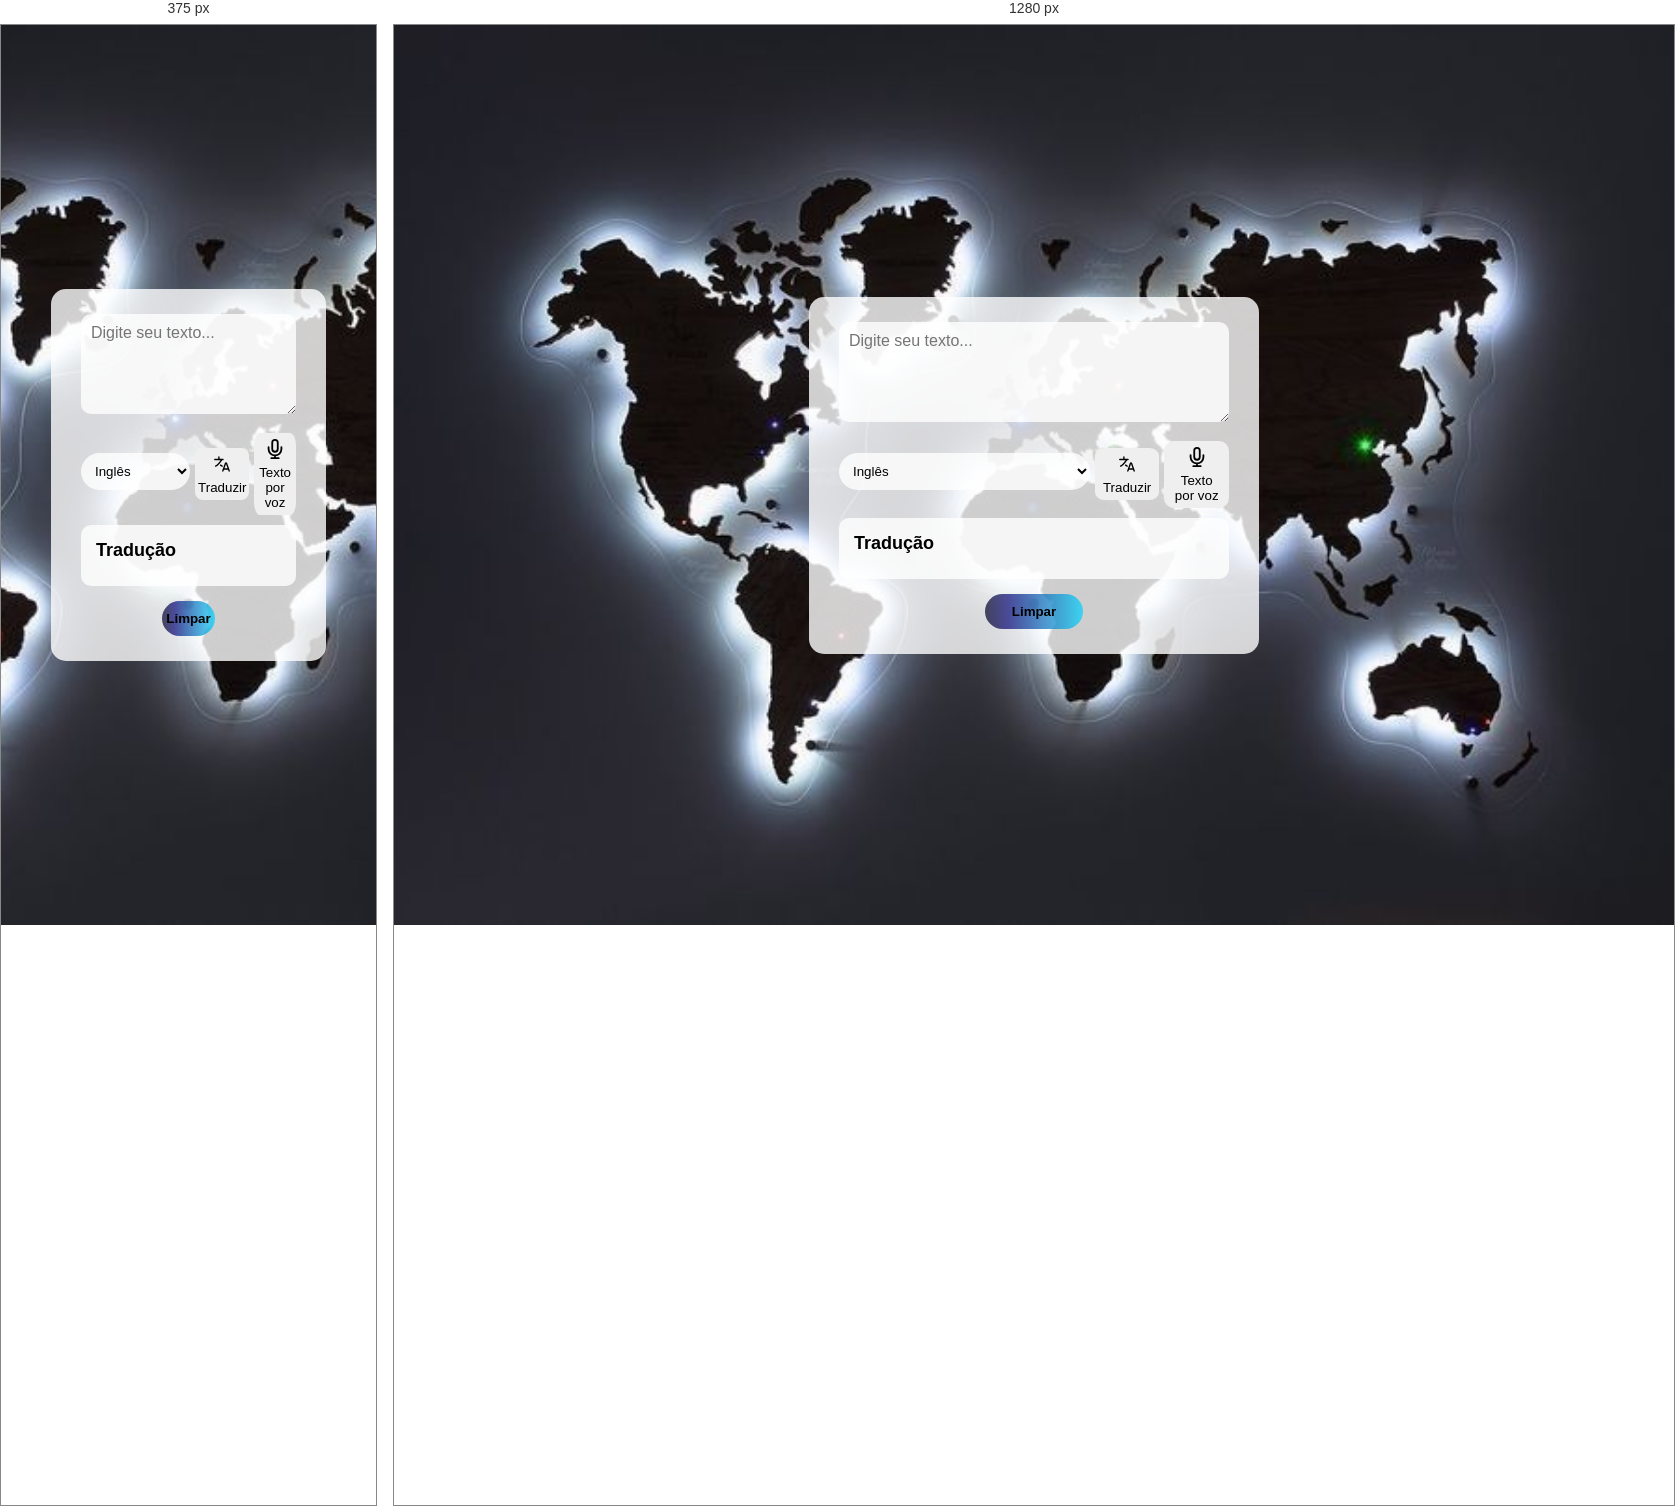
Rendered at 375 px and 1280 px, left to right.

<!-- file: index.html -->
<!DOCTYPE html>
<html lang="pt-br">

<head>
    <meta charset="UTF-8">
    <meta name="viewport" content="width=device-width, initial-scale=1.0">
    <link rel="stylesheet" href="styles.css">
    <link rel="preconnect" href="https://fonts.googleapis.com">
    <link rel="preconnect" href="https://fonts.gstatic.com" crossorigin>
    <link
        href="https://fonts.googleapis.com/css2?family=Kedebideri:wght@500&family=Open+Sans:ital,wght@0,300..800;1,300..800&display=swap"
        rel="stylesheet">
    <link rel="stylesheet" href="responsive.css">
    <title>Tradutor com IA</title>
</head>

<body>
    <div class="caixa-maior">

        <textarea class="input-texto" placeholder="Digite seu texto..."></textarea>

        <div class="controle">

            <select name="idioma" id="idioma" class="idiomas">
                <option value="en">Inglês</option>
                <option value="es">Espanhol</option>
                <option value="fr">Francês</option>
                <option value="de">Alemão</option>
                <option value="it">Italiano</option>
                <option value="ja">Japonês</option>
            </select>

            <button onclick="btnTraduzir()"><img src="imgs/language-svgrepo-com.svg" alt="image-language"
                    class="img-button">Traduzir</button>
            <button onclick="ouvirVoz()"><img src="imgs/microphone-alt-1-svgrepo-com.svg" alt="img-microphone"
                    class="img-button">Texto por voz</button>

        </div>

        <div class="resultado">
            <h3 class="titulo-traducao">Tradução</h3>
            <p class="traducao"></p>
        </div>

        <button class="clear" onclick="limpar()">Limpar</button>
    </div>


</body>
<script src="script.js"></script>

</html>

/* @media block from responsive.css */
@media (max-width: 500px) {
    .caixa-maior {
        width: 275px;
    }
}